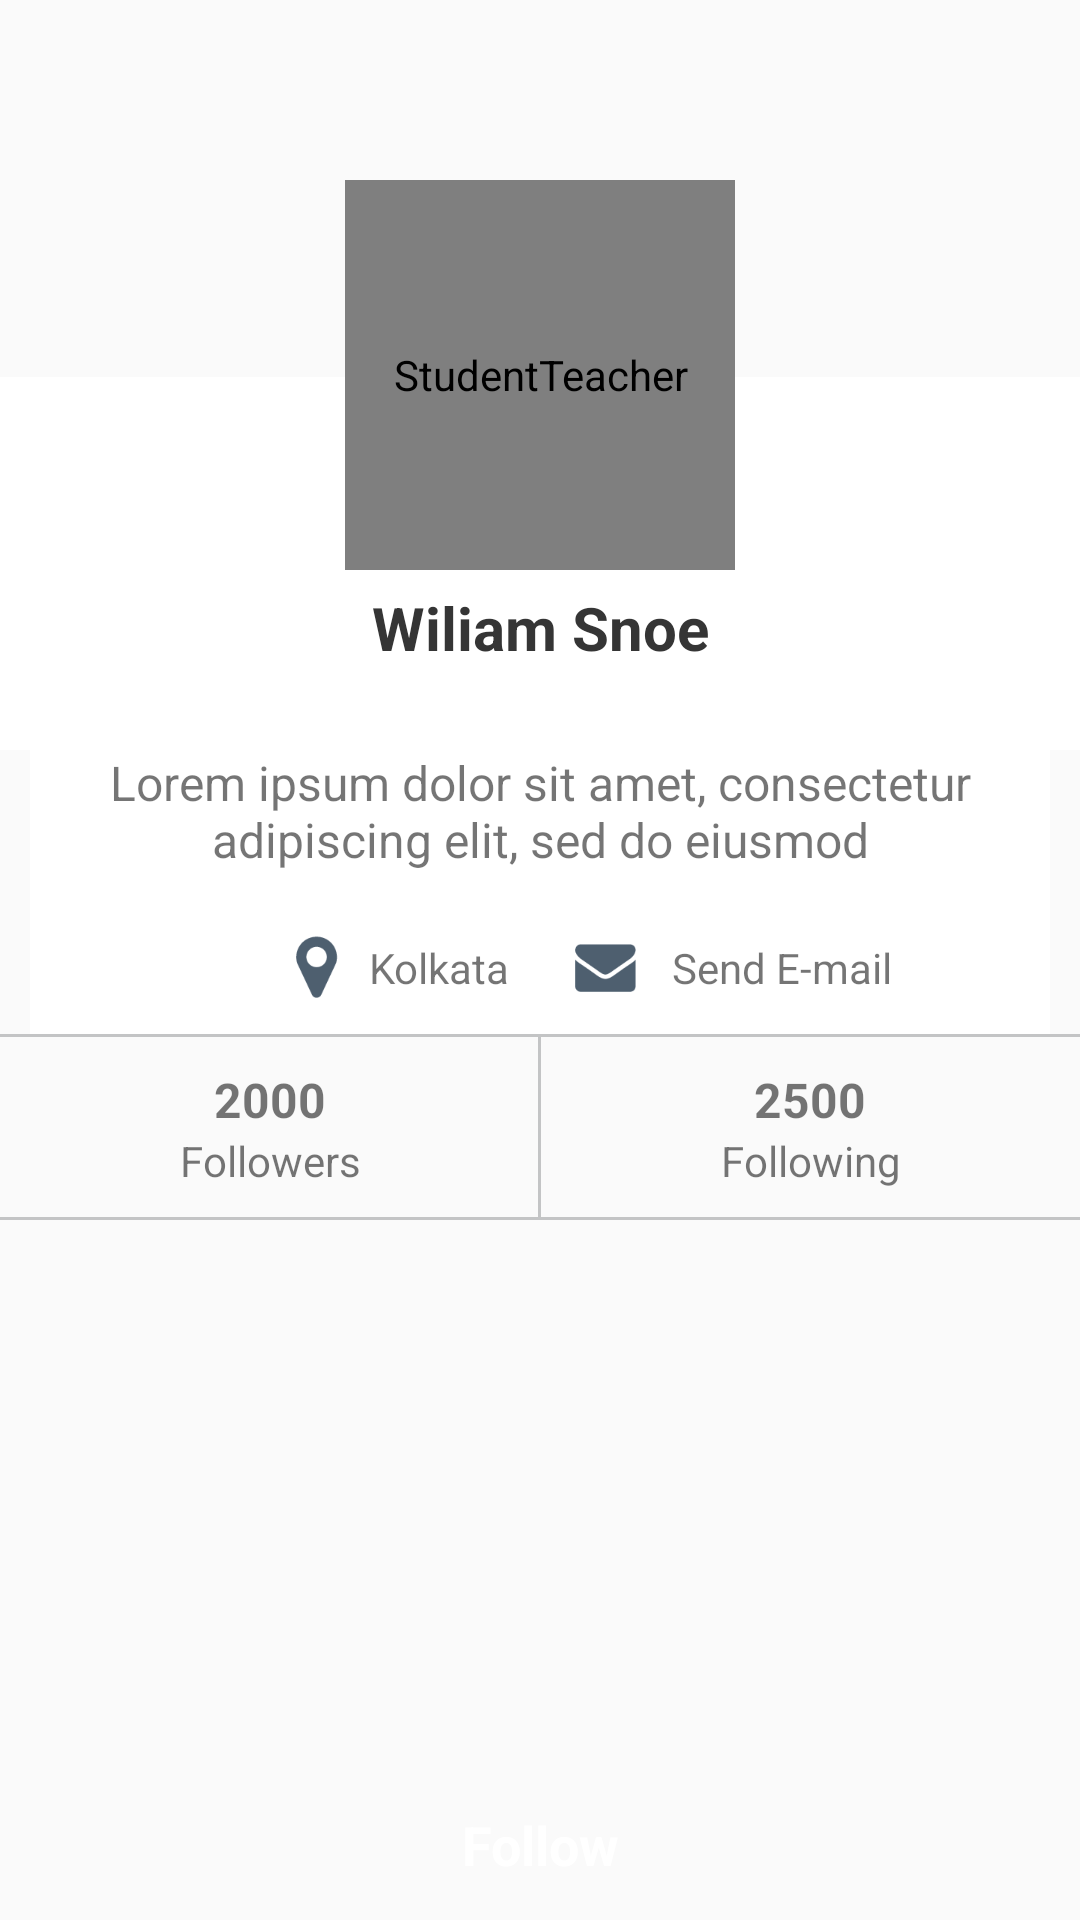

Layout XML and referenced resources for this Android screen:
<!-- AndroidManifest.xml: application theme MyTheme -->
<!-- res/layout/dialog_profile_card.xml -->
<?xml version="1.0" encoding="utf-8"?>
<RelativeLayout
    xmlns:android="http://schemas.android.com/apk/res/android"
    android:orientation="vertical"
    android:layout_width="match_parent"
    android:layout_height="match_parent">

    <LinearLayout
        android:layout_width="match_parent"
        android:layout_height="match_parent"
        android:layout_above="@+id/tv_follow"
        android:orientation="vertical">

    <RelativeLayout
        android:layout_width="match_parent"
        android:layout_height="250dp">

        <RelativeLayout
            android:layout_width="match_parent"
            android:layout_height="wrap_content">
            <LinearLayout
                android:layout_width="match_parent"
                android:orientation="vertical"
                android:layout_height="match_parent">
                <RelativeLayout
                    android:background="@drawable/login_bg"
                    android:layout_width="match_parent"
                    android:layout_height="match_parent"
                    android:layout_weight="1"
                    android:orientation="vertical">

                </RelativeLayout>

                <LinearLayout
                    android:layout_width="match_parent"
                    android:layout_height="match_parent"
                    android:orientation="vertical"
                    android:layout_weight="1">
                    <LinearLayout
                        android:layout_width="match_parent"
                        android:layout_height="match_parent"
                        android:orientation="vertical">

                        <LinearLayout
                            android:layout_width="match_parent"
                            android:layout_height="match_parent"
                            android:layout_weight="20"/>


                        <RelativeLayout
                            android:layout_width="match_parent"
                            android:layout_height="match_parent"
                            android:layout_weight="0.1"
                            android:background="@color/white"
                            >

                            <LinearLayout
                                android:layout_width="match_parent"
                                android:layout_height="wrap_content"
                                android:orientation="vertical"
                                android:layout_marginLeft="10dp"
                                android:layout_marginRight="10dp"
                                android:layout_marginTop="60dp">
                                <TextView

                                    android:layout_gravity="center"
                                    android:layout_width="match_parent"
                                    android:layout_height="wrap_content"
                                    android:text="Wiliam Snoe"
                                    android:gravity="center"
                                    android:textColor="@color/dark_grey"
                                    android:textStyle="bold"
                                    android:layout_marginTop="10dp"
                                    android:textSize="20sp"/>



                            </LinearLayout>



                        </RelativeLayout>
                    </LinearLayout>
                </LinearLayout>
            </LinearLayout>

            <RelativeLayout
                android:layout_width="match_parent"
                android:layout_height="match_parent"
                android:gravity="center">
                <com.makeramen.roundedimageview.RoundedImageView
                    xmlns:app="http://schemas.android.com/apk/res-auto"
                    android:id="@+id/imageView2"
                    android:layout_width="130dp"
                    android:layout_height="130dp"
                    android:layout_gravity="center_horizontal"
                    android:contentDescription="@string/app_name"
                    android:scaleType="centerCrop"
                    android:src="@drawable/man"


                    app:riv_border_color="@android:color/transparent"
                    app:riv_border_width="1dip"
                    app:riv_corner_radius="80dip"
                    app:riv_mutate_background="true" />
            </RelativeLayout>
        </RelativeLayout>
    </RelativeLayout>

    <LinearLayout
        android:layout_width="match_parent"
        android:layout_height="wrap_content"
        android:layout_marginRight="10dp"
        android:layout_marginLeft="10dp"
        android:orientation="vertical"
        android:background="@color/white">
        <TextView

            android:layout_gravity="center"
            android:layout_width="match_parent"
            android:layout_height="wrap_content"
            android:text="Lorem ipsum dolor sit amet, consectetur adipiscing elit, sed do eiusmod"
            android:gravity="center"
            android:textSize="16sp"/>


        <LinearLayout
            android:layout_width="match_parent"
            android:layout_height="wrap_content"
            android:layout_marginTop="10dp"
            android:orientation="horizontal">

            <LinearLayout
                android:orientation="horizontal"
                android:layout_weight="1"
                android:padding="10dp"
                android:gravity="end"
                android:layout_width="match_parent"
                android:layout_height="wrap_content">


                    <ImageView
                        android:layout_width="wrap_content"
                        android:layout_height="wrap_content"
                        android:src="@mipmap/location"

                        />
                    <TextView

                        android:layout_gravity="center_vertical"
                        android:layout_width="wrap_content"
                        android:layout_height="wrap_content"
                        android:layout_marginLeft="5dp"
                        android:text="Kolkata"
                        />


            </LinearLayout>

            <LinearLayout
                android:orientation="horizontal"
                android:padding="10dp"
                android:layout_weight="1"
                android:gravity="start"
                android:layout_width="match_parent"
                android:layout_height="wrap_content">



                    <ImageView
                        android:layout_width="wrap_content"
                        android:layout_height="wrap_content"
                        android:src="@mipmap/mail"

                        />
                    <TextView

                        android:layout_gravity="center_vertical"
                        android:layout_width="wrap_content"
                        android:layout_height="wrap_content"
                        android:layout_marginLeft="10dp"
                        android:text="Send E-mail"
                        />


            </LinearLayout>

        </LinearLayout>
    </LinearLayout>

    <View
        android:layout_width="match_parent"
        android:layout_height="1dp"
        android:background="@color/grey"/>

    <RelativeLayout
        android:layout_width="match_parent"
        android:layout_height="60dp">
        <LinearLayout
            android:layout_width="match_parent"
            android:layout_height="wrap_content"
            android:layout_marginTop="10dp"
            android:orientation="horizontal">

            <RelativeLayout

                android:layout_weight="1"
                android:gravity="center"
                android:layout_width="match_parent"
                android:layout_height="wrap_content">

                <TextView
                    android:id="@+id/tv_1"
                    android:layout_gravity="center_vertical"
                    android:layout_width="match_parent"
                    android:layout_height="wrap_content"
                    android:gravity="center"
                    android:text="2000"
                    android:textStyle="bold"
                    android:textSize="16sp"
                    />


                <TextView
                    android:layout_below="@+id/tv_1"

                    android:layout_gravity="center_vertical"
                    android:layout_width="match_parent"
                    android:layout_height="wrap_content"
                    android:gravity="center"
                    android:text="Followers"
                    />



            </RelativeLayout>

            <RelativeLayout
                android:orientation="vertical"

                android:layout_weight="1"
                android:gravity="center"
                android:layout_width="match_parent"
                android:layout_height="wrap_content">


                <TextView

                    android:id="@+id/tv_2"
                    android:layout_gravity="center_vertical"
                    android:layout_width="match_parent"
                    android:layout_height="wrap_content"
                    android:textStyle="bold"
                    android:textSize="16sp"
                    android:text="2500"
                    android:gravity="center"
                    />


                <TextView

                    android:layout_below="@+id/tv_2"
                    android:layout_gravity="center_vertical"
                    android:layout_width="match_parent"
                    android:layout_height="wrap_content"
                    android:gravity="center"
                    android:text="Following"
                    />


            </RelativeLayout>

        </LinearLayout>
        <View
            android:layout_width="1dp"
            android:layout_height="match_parent"
            android:layout_centerHorizontal="true"
            android:background="@color/grey"/>

    </RelativeLayout>
    <View
        android:layout_width="match_parent"
        android:layout_height="1dp"
        android:background="@color/grey"/>

        <ImageView
            android:layout_width="120dp"
            android:layout_height="120dp"
            android:layout_marginTop="10dp"
            android:layout_marginBottom="10dp"
            android:layout_gravity="center_horizontal"
            android:src="@mipmap/qr_code"/>

    </LinearLayout>

    <TextView
        android:id="@+id/tv_follow"
        android:layout_width="match_parent"
        android:layout_height="50dp"
        android:text="Follow"
        android:gravity="center"
        android:textSize="18sp"
        android:textStyle="bold"
        android:textColor="@color/white"
        android:background="@drawable/login_bg"
        android:layout_alignParentBottom="true">


    </TextView>


</RelativeLayout>
<!-- resources referenced by this layout -->
<resources>
  <color name="dark_grey">#353535</color>
  <color name="grey">#C3C4C5</color>
  <color name="white">#ffffff</color>
  <!-- mipmap location: png bitmap (mipmap-xxxhdpi, 2074 bytes) -->
  <!-- mipmap mail: png bitmap (mipmap-xxxhdpi, 2029 bytes) -->
  <string name="app_name">StudentTeacher</string>
  <style name="MyTheme" parent="Theme.AppCompat.Light.NoActionBar">
  
          <item name="android:windowActionBar">false</item>
          <item name="android:windowNoTitle">true</item>
  
          <item name="colorPrimary">@color/colorPrimary</item>
          <item name="colorPrimaryDark">@color/colorPrimaryDark</item>
          <item name="colorAccent">@color/colorAccent</item>
  
  
          
      </style>
  <color name="colorPrimary">#ffffff</color>
  <color name="colorPrimaryDark">#187ee3</color>
  <color name="colorAccent">#0865c1</color>
</resources>
